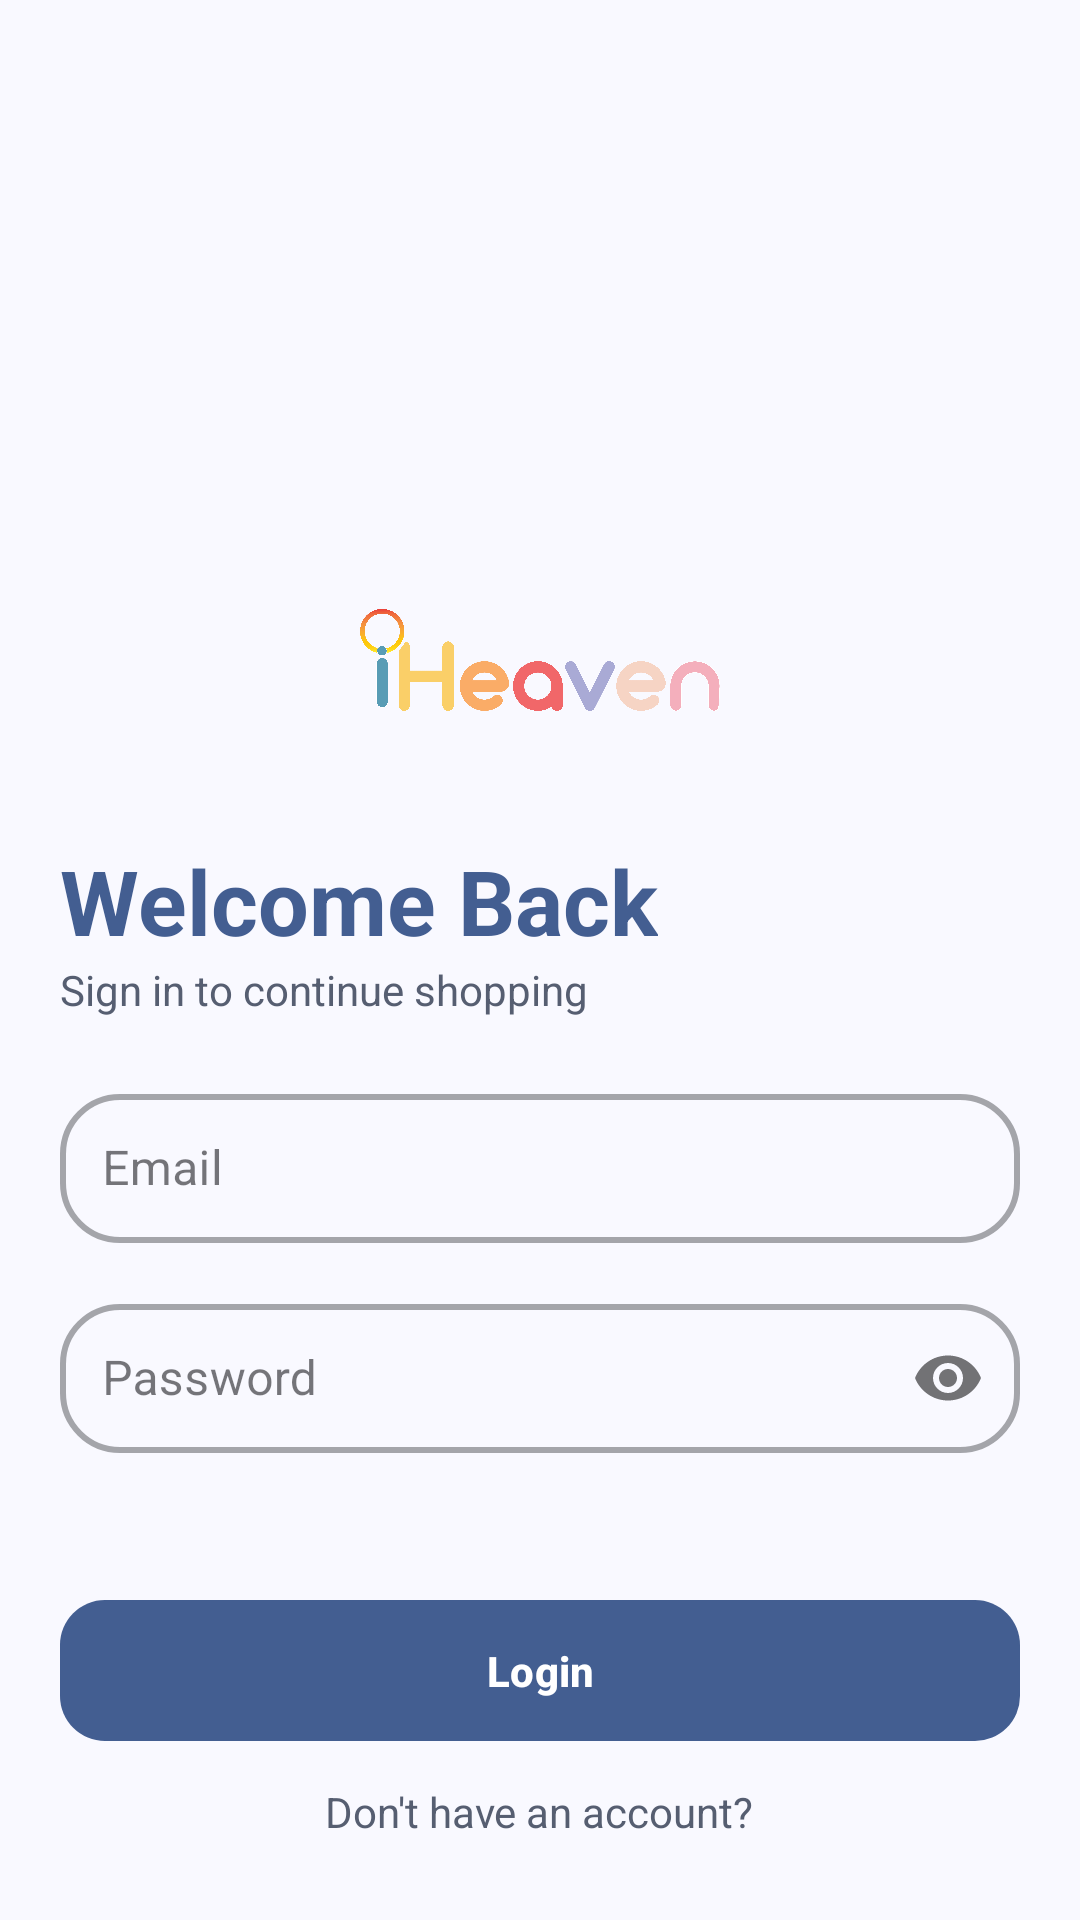

Produce the Android XML layout that renders to this screen, including the resource entries it uses.
<!-- AndroidManifest.xml: application theme Theme.iHeaven -->
<!-- res/layout/activity_sign_in.xml -->
<?xml version="1.0" encoding="utf-8"?>
<LinearLayout xmlns:android="http://schemas.android.com/apk/res/android"
    xmlns:app="http://schemas.android.com/apk/res-auto"
    xmlns:tools="http://schemas.android.com/tools"
    android:id="@+id/main"
    android:layout_width="match_parent"
    android:layout_height="match_parent"
    android:layout_margin="15dp"
    android:orientation="vertical"
    android:padding="20dp"
    tools:context=".activity.SignInActivity">

    <ImageView
        android:layout_width="120dp"
        android:layout_height="120dp"
        android:layout_marginTop="140dp"
        android:layout_gravity="center"
        android:src="@drawable/ilogo" />

    <TextView
        android:layout_width="wrap_content"
        android:layout_height="wrap_content"
        android:layout_gravity="start"
        android:text="Welcome Back"
        android:textColor="@color/md_theme_primary"
        android:textSize="30sp"
        android:textStyle="bold" />

    <TextView
        android:layout_width="wrap_content"
        android:layout_height="wrap_content"
        android:layout_gravity="start"
        android:text="Sign in to continue shopping"
        android:textColor="@color/md_theme_secondary"
        android:textSize="14sp" />

    <com.google.android.material.textfield.TextInputLayout
        android:id="@+id/signin_input_email"
        style="@style/Widget.MaterialComponents.TextInputLayout.OutlinedBox"
        android:layout_width="match_parent"
        android:layout_height="60dp"
        android:layout_marginTop="20dp"
        android:hint="Email"
        app:boxCornerRadiusBottomEnd="20dp"
        app:boxCornerRadiusBottomStart="20dp"
        app:boxCornerRadiusTopEnd="20dp"
        app:boxCornerRadiusTopStart="20dp"
        app:boxStrokeWidth="2dp">

        <com.google.android.material.textfield.TextInputEditText
            android:layout_width="match_parent"
            android:layout_height="wrap_content"
            android:inputType="text"
            android:padding="14dp" />

    </com.google.android.material.textfield.TextInputLayout>

    <com.google.android.material.textfield.TextInputLayout
        android:id="@+id/signin_input_password"
        style="@style/Widget.MaterialComponents.TextInputLayout.OutlinedBox"
        android:layout_width="match_parent"
        android:layout_height="60dp"
        android:layout_marginTop="10dp"
        android:hint="Password"
        app:passwordToggleEnabled="true"
        app:boxCornerRadiusBottomEnd="20dp"
        app:boxCornerRadiusBottomStart="20dp"
        app:boxCornerRadiusTopEnd="20dp"
        app:boxCornerRadiusTopStart="20dp"
        app:boxStrokeWidth="2dp">

        <com.google.android.material.textfield.TextInputEditText
            android:layout_width="match_parent"
            android:layout_height="wrap_content"
            android:inputType="textPassword"
            android:padding="14dp" />
    </com.google.android.material.textfield.TextInputLayout>

    <com.google.android.material.button.MaterialButton
        android:id="@+id/btn_login"
        android:layout_width="match_parent"
        android:layout_height="55dp"
        android:layout_marginTop="40dp"
        android:text="Login"
        android:textStyle="bold"
        android:layout_gravity="center"
        android:padding="10dp"
        app:cornerRadius="15dp"/>

    <TextView
        android:layout_width="wrap_content"
        android:layout_height="wrap_content"
        android:layout_gravity="center"
        android:layout_marginTop="10dp"
        android:text="Don't have an account?"
        android:textColor="@color/md_theme_secondary"
        android:textSize="14sp" />

    <com.google.android.material.button.MaterialButton
        android:id="@+id/btn_signup"
        android:layout_width="match_parent"
        android:layout_height="55dp"
        android:layout_marginTop="10dp"
        android:textStyle="bold"
        android:text="Sign up"
        android:textColor="#FFFFFF"
        app:backgroundTint="@color/md_theme_inversePrimary"
        app:cornerRadius="15dp"/>

</LinearLayout>
<!-- resources referenced by this layout -->
<resources>
  <color name="md_theme_inversePrimary">#ACC7FF</color>
  <color name="md_theme_primary">#435E91</color>
  <color name="md_theme_secondary">#565E71</color>
  <color name="md_theme_onPrimary">#FFFFFF</color>
  <color name="md_theme_primaryContainer">#D7E2FF</color>
  <color name="md_theme_onPrimaryContainer">#2A4678</color>
  <color name="md_theme_onSecondary">#FFFFFF</color>
  <color name="md_theme_secondaryContainer">#DAE2F9</color>
  <color name="md_theme_onSecondaryContainer">#3F4759</color>
  <color name="md_theme_tertiary">#715574</color>
  <color name="md_theme_onTertiary">#FFFFFF</color>
  <color name="md_theme_tertiaryContainer">#FBD7FC</color>
  <color name="md_theme_onTertiaryContainer">#573E5B</color>
  <color name="md_theme_error">#BA1A1A</color>
  <color name="md_theme_onError">#FFFFFF</color>
  <color name="md_theme_errorContainer">#FFDAD6</color>
  <color name="md_theme_onErrorContainer">#93000A</color>
  <color name="md_theme_background">#F9F9FF</color>
  <color name="md_theme_onBackground">#1A1B20</color>
  <color name="md_theme_surface">#F9F9FF</color>
  <color name="md_theme_onSurface">#1A1B20</color>
  <color name="md_theme_surfaceVariant">#E1E2EC</color>
  <color name="md_theme_onSurfaceVariant">#44474F</color>
  <color name="md_theme_outline">#74777F</color>
  <color name="md_theme_outlineVariant">#C4C6D0</color>
  <color name="md_theme_inverseSurface">#2F3036</color>
  <color name="md_theme_inverseOnSurface">#F0F0F7</color>
  <color name="md_theme_primaryFixed">#D7E2FF</color>
  <color name="md_theme_onPrimaryFixed">#001A40</color>
  <color name="md_theme_primaryFixedDim">#ACC7FF</color>
  <color name="md_theme_onPrimaryFixedVariant">#2A4678</color>
  <color name="md_theme_secondaryFixed">#DAE2F9</color>
  <color name="md_theme_onSecondaryFixed">#131C2C</color>
  <color name="md_theme_secondaryFixedDim">#BEC6DC</color>
  <color name="md_theme_onSecondaryFixedVariant">#3F4759</color>
  <color name="md_theme_tertiaryFixed">#FBD7FC</color>
  <color name="md_theme_onTertiaryFixed">#29132E</color>
  <color name="md_theme_tertiaryFixedDim">#DEBCDF</color>
  <color name="md_theme_onTertiaryFixedVariant">#573E5B</color>
  <color name="md_theme_surfaceDim">#D9D9E0</color>
  <color name="md_theme_surfaceBright">#F9F9FF</color>
  <color name="md_theme_surfaceContainerLowest">#FFFFFF</color>
  <color name="md_theme_surfaceContainerLow">#F3F3FA</color>
  <color name="md_theme_surfaceContainer">#EDEDF4</color>
  <color name="md_theme_surfaceContainerHigh">#E8E7EE</color>
  <color name="md_theme_surfaceContainerHighest">#E2E2E9</color>
</resources>
